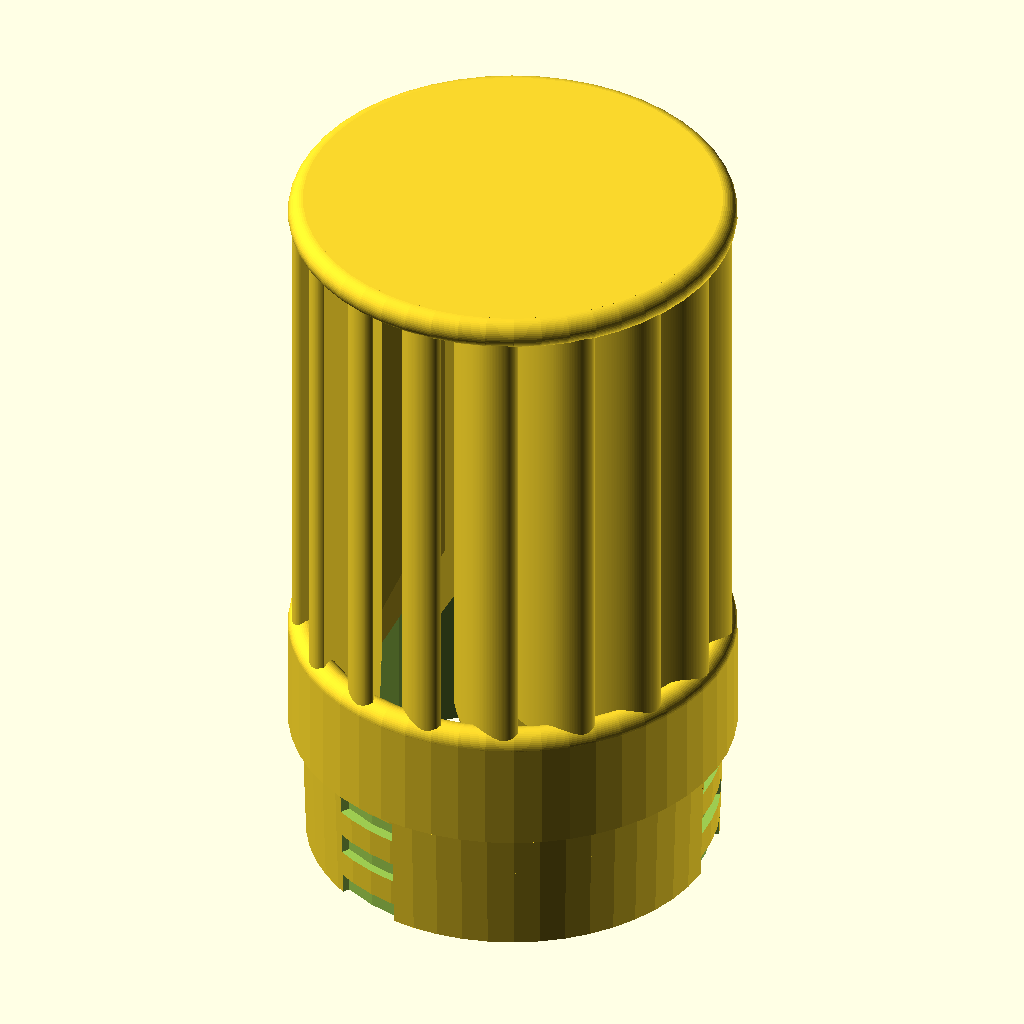
Cell 1: the model at its default parameters.
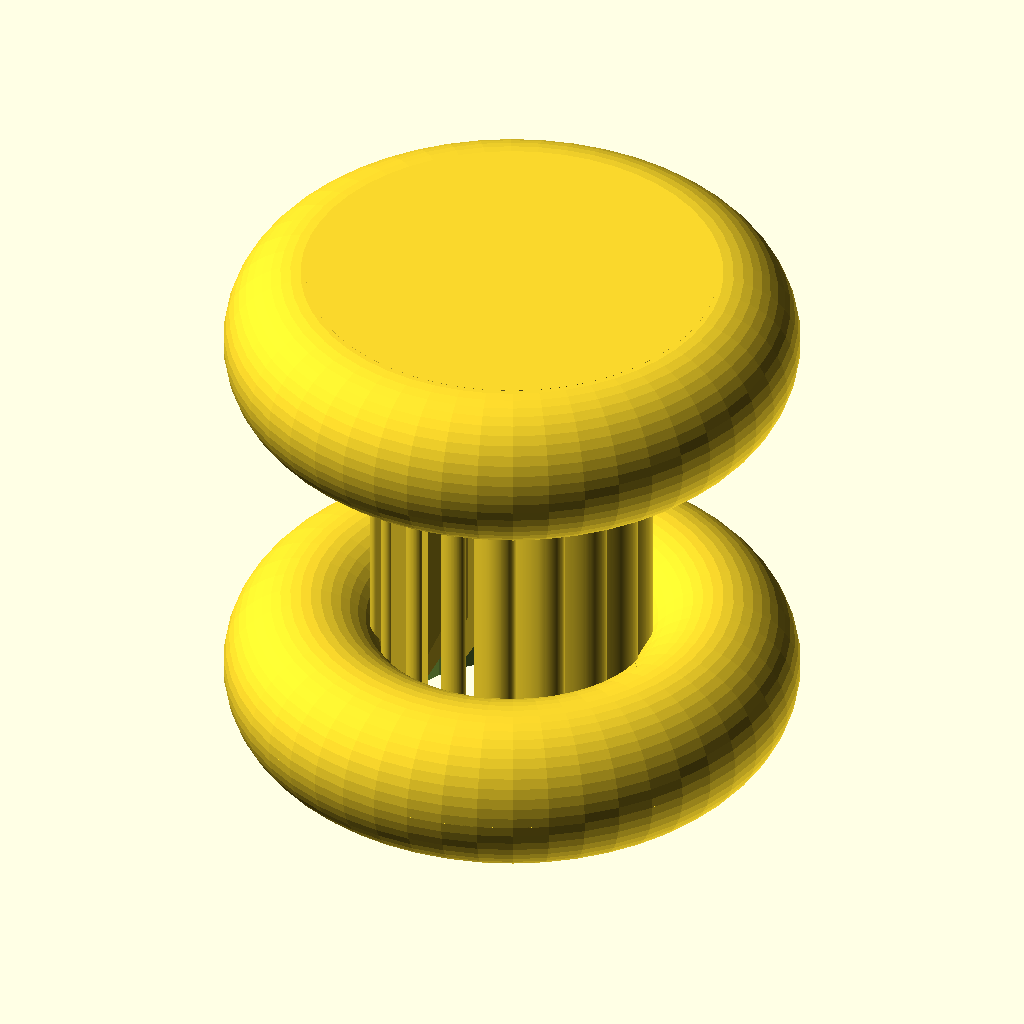
Cell 2 — outDia set to 85.2, the other parameters unchanged.
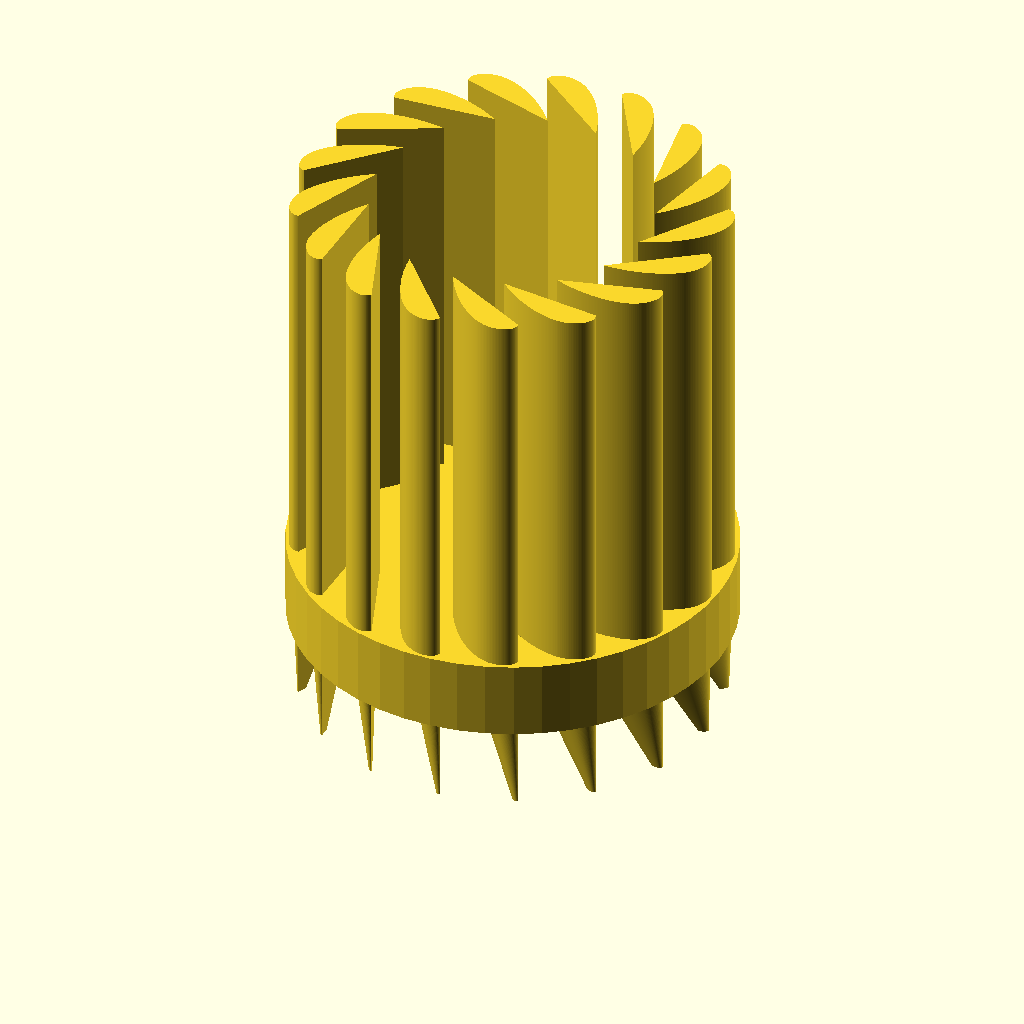
Cell 3 — inDia set to 73.2, the other parameters unchanged.
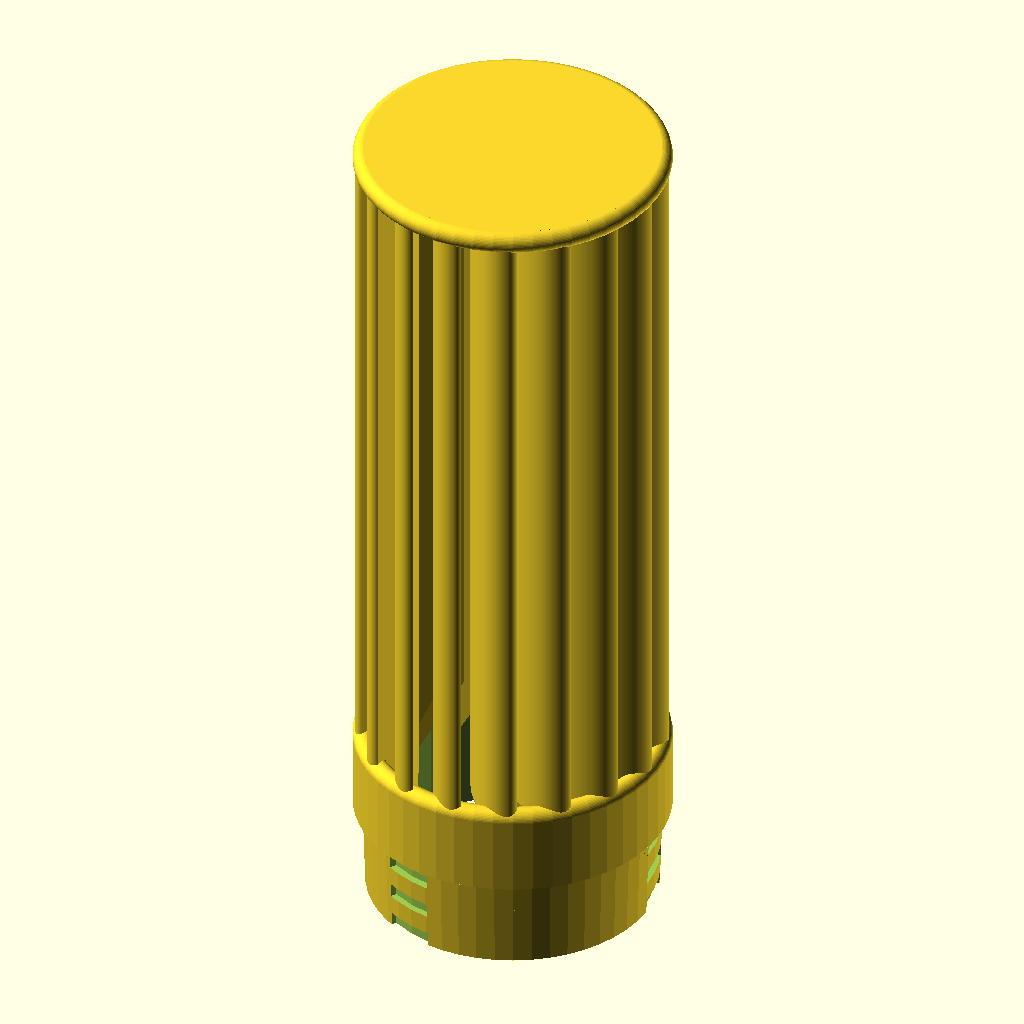
Cell 4: the same model with turbHght = 92.
All cells are drawn from the same view direction (rotation 55°, 0°, 25°, orthographic, colour scheme Cornfield), but the view is re-fitted for each cell, so position and scale can differ between cells as well as the parameter.
Source of the model, PhilipsCycloneDome/PhilipsCenterDome.scad:
$fn=50;

fudge=0.1;
outDia=42.6;
inDia=36.6;
maxWallThck=(outDia-inDia)/2;

turbHght=46;
flngDias=[39.2,40,outDia];
flngHghts=[12.65,12.1];
flngHght=flngHghts[0]+flngHghts[1];

flange();
translate([0,0,flngHght-maxWallThck/2]) turbine(turbHght+maxWallThck/2,debug=false);
translate([0,0,flngHght+turbHght]) top();


module top(){
  rotate_extrude(){
    translate([0,-maxWallThck/2]) square([(outDia-maxWallThck)/2,maxWallThck]);
    translate([(outDia-maxWallThck)/2,0]) circle(d=maxWallThck);
  }
}

module turbine(hght=46,debug=true){
  noBlades=17;
  radius=20.2;
  tilt=54;
  innerDbgDia=27;
  outerDbgDia=42;
  if (debug)
    difference(){
      circle(d=outerDbgDia);
      circle(d=innerDbgDia);
    }
  //extrude, rotate, tilt and translate blades
  intersection(){
    for (ir=[0:(360/noBlades):360])
      rotate(ir) translate([radius,0,0]) rotate(-90-tilt){
         linear_extrude(hght) airFoil();
        mirror([0,0,1]) airFoilCaps();
      }
    translate([0,0,-flngHght+maxWallThck/2]) flange(true);
  }
    
}


module flange(fill=false){
  maxWallThck= fill ? 0 : maxWallThck;
  flngHghts= fill ? flngHghts + [0,turbHght]:flngHghts;
  difference(){
    union(){
      cylinder(d1=39.2,d2=40,h=flngHghts[0]);
      translate([0,0,12.65]) cylinder(d=outDia,h=flngHghts[1]-maxWallThck/2);
      if (!fill) translate([0,0,12.65+12.1-maxWallThck/2]) rotate_extrude() translate([outDia/2-maxWallThck/2,0]) circle(d=maxWallThck);
    }
    if (!fill) translate([0,0,-fudge/2]) cylinder(d=inDia,h=12.65+12.1+fudge);
    //hooks
    for (ir=[0:360/3:360*(1-1/3)],iz=[0:2])
      rotate(ir) rotate_extrude(angle=20) translate([inDia/2+0.6+1,1-fudge/2+iz*4.7]) square(2,true);
  }
}

*airFoilCaps();
module airFoilCaps(LeadIn=true){
  linear_extrude(16,scale=0.1) airFoil(true);
}


module airFoil(topOnly=true){
  //generated with https://aerotoolbox.com/naca-4-series-airfoil-generator/
NACA9335top=[[0,0],[-0.395837,0.71737],[-0.733963,1.45603],[-1.01277,2.216324],[-1.23069,2.998309],[-1.386197,3.80176],[-1.477798,4.626166],[-1.504044,5.470733],[-1.463523,6.334386],[-1.354871,7.215771],[-1.176774,8.113258],[-0.927977,9.024949],[-0.607296,9.948679],[-0.213621,10.882025],[0.254064,11.822309],[0.79667,12.766611],[1.414987,13.711773],[2.109667,14.654408],[2.881205,15.590916],[3.729919,16.517489],[4.655926,17.43013],[5.659124,18.324667],[6.739163,19.196769],[7.895424,20.041972],[9.126993,20.855693],[10.432638,21.63327],[11.810782,22.36998],[13.25949,23.061083],[14.776441,23.701857],[16.358923,24.287643],[18.003816,24.81389],[19.707597,25.27621],[21.466341,25.670424],[23.275738,25.992624],[25.131112,26.239227],[27.027461,26.407024],[28.959499,26.493235],[30.726639,26.500929],[32.294065,26.465767],[33.879946,26.394948],[35.482236,26.288918],[37.098881,26.14822],[38.727825,25.973493],[40.367012,25.765465],[42.014394,25.524949],[43.667935,25.252836],[45.325613,24.950091],[46.985426,24.617747],[48.645396,24.256897],[50.303572,23.868694],[51.95803,23.454338],[53.606883,23.015077],[55.248273,22.552198],[56.880386,22.067026],[58.50144,21.560915],[60.1097,21.035247],[61.703468,20.491427],[63.281094,19.93088],[64.840968,19.355047],[66.381529,18.765384],[67.90126,18.16336],[69.398694,17.550449],[70.872407,16.928138],[72.321026,16.297916],[73.743227,15.661279],[75.137734,15.019725],[76.503318,14.374756],[77.838802,13.727872],[79.143057,13.080576],[80.415006,12.434369],[81.653618,11.790749],[82.857914,11.151211],[84.026964,10.517245],[85.159886,9.890333],[86.255848,9.27195],[87.314066,8.663559],[88.333803,8.066611],[89.314369,7.482538],[90.255122,6.912758],[91.155463,6.358662],[92.014837,5.821619],[92.832733,5.302968],[93.608681,4.804015],[94.342249,4.326029],[95.033045,3.870237],[95.680714,3.437822],[96.284933,3.029916],[96.845415,2.647597],[97.3619,2.291884],[97.834162,1.963735],[98.261998,1.664038],[98.645234,1.393611],[98.983716,1.153199],[99.277315,0.943465],[99.525921,0.764993],[99.729444,0.618282],[99.887813,0.503743],[100.000972,0.421697],[100.068883,0.372377],[100.091523,0.355921]];
NACA9335bot=[[99.908477,-0.355921],[99.880771,-0.359433],[99.797695,-0.369963],[99.659379,-0.387495],[99.466037,-0.412],[99.217968,-0.443442],[98.915555,-0.481774],[98.559263,-0.526937],[98.149636,-0.578869],[97.687299,-0.637497],[97.17295,-0.702743],[96.607362,-0.774524],[95.991379,-0.852752],[95.325913,-0.937337],[94.61194,-1.028187],[93.850499,-1.125208],[93.042689,-1.228305],[92.18966,-1.337383],[91.29262,-1.452349],[90.352821,-1.573108],[89.371563,-1.699568],[88.350187,-1.831633],[87.290075,-1.969208],[86.192642,-2.112198],[85.059338,-2.260502],[83.891641,-2.414014],[82.691055,-2.572622],[81.459109,-2.736204],[80.197352,-2.904628],[78.90735,-3.077746],[77.590685,-3.255393],[76.248949,-3.437384],[74.883745,-3.623508],[73.496682,-3.813531],[72.089374,-4.007186],[70.663434,-4.204173],[69.220475,-4.404156],[67.762106,-4.606758],[66.289929,-4.811562],[64.805536,-5.018105],[63.310509,-5.225876],[61.806413,-5.434318],[60.2948,-5.642823],[58.777198,-5.850733],[57.255118,-6.057339],[55.730043,-6.261883],[54.203434,-6.463558],[52.676722,-6.661509],[51.151309,-6.854838],[49.628566,-7.042604],[48.109832,-7.223827],[46.596412,-7.397496],[45.089578,-7.562569],[43.590567,-7.71798],[42.100581,-7.862647],[40.620788,-7.995476],[39.152322,-8.115367],[37.696282,-8.221224],[36.253738,-8.311958],[34.825727,-8.386498],[33.413257,-8.443797],[32.017312,-8.482837],[30.638849,-8.502642],[29.498999,-8.505116],[28.565877,-8.504118],[27.641781,-8.500383],[26.724262,-8.492624],[25.811112,-8.47974],[24.900397,-8.460779],[23.990493,-8.434915],[23.080109,-8.40141],[22.168292,-8.359584],[21.254437,-8.308782],[20.338276,-8.248354],[19.419874,-8.177625],[18.499603,-8.09588],[17.578131,-8.002349],[16.656393,-7.896196],[15.735567,-7.776516],[14.817048,-7.642329],[13.902423,-7.492581],[12.993441,-7.32615],[12.091991,-7.141848],[11.200075,-6.938434],[10.319785,-6.714616],[9.453282,-6.469065],[8.602775,-6.200422],[7.770502,-5.907313],[6.958715,-5.588356],[6.169662,-5.24217],[5.405573,-4.86739],[4.668653,-4.462673],[3.961065,-4.026705],[3.284929,-3.558217],[2.642308,-3.055982],[2.035209,-2.518834],[1.465577,-1.945664],[0.935295,-1.335433],[0.446183,-0.687175]];
poly= topOnly ? NACA9335top : concat(NACA9335top,NACA9335bot);
  $fn=100;
  leading=3;
  trailing=0.1;
  chord=10;
  scale(0.1) polygon(poly);
}
Customizer parameters (derived from the source; name, type, default, range or options):
fudge: number, default 0.1
outDia: number, default 42.6
inDia: number, default 36.6
turbHght: number, default 46
flngHghts: vector, default [12.65, 12.1]
